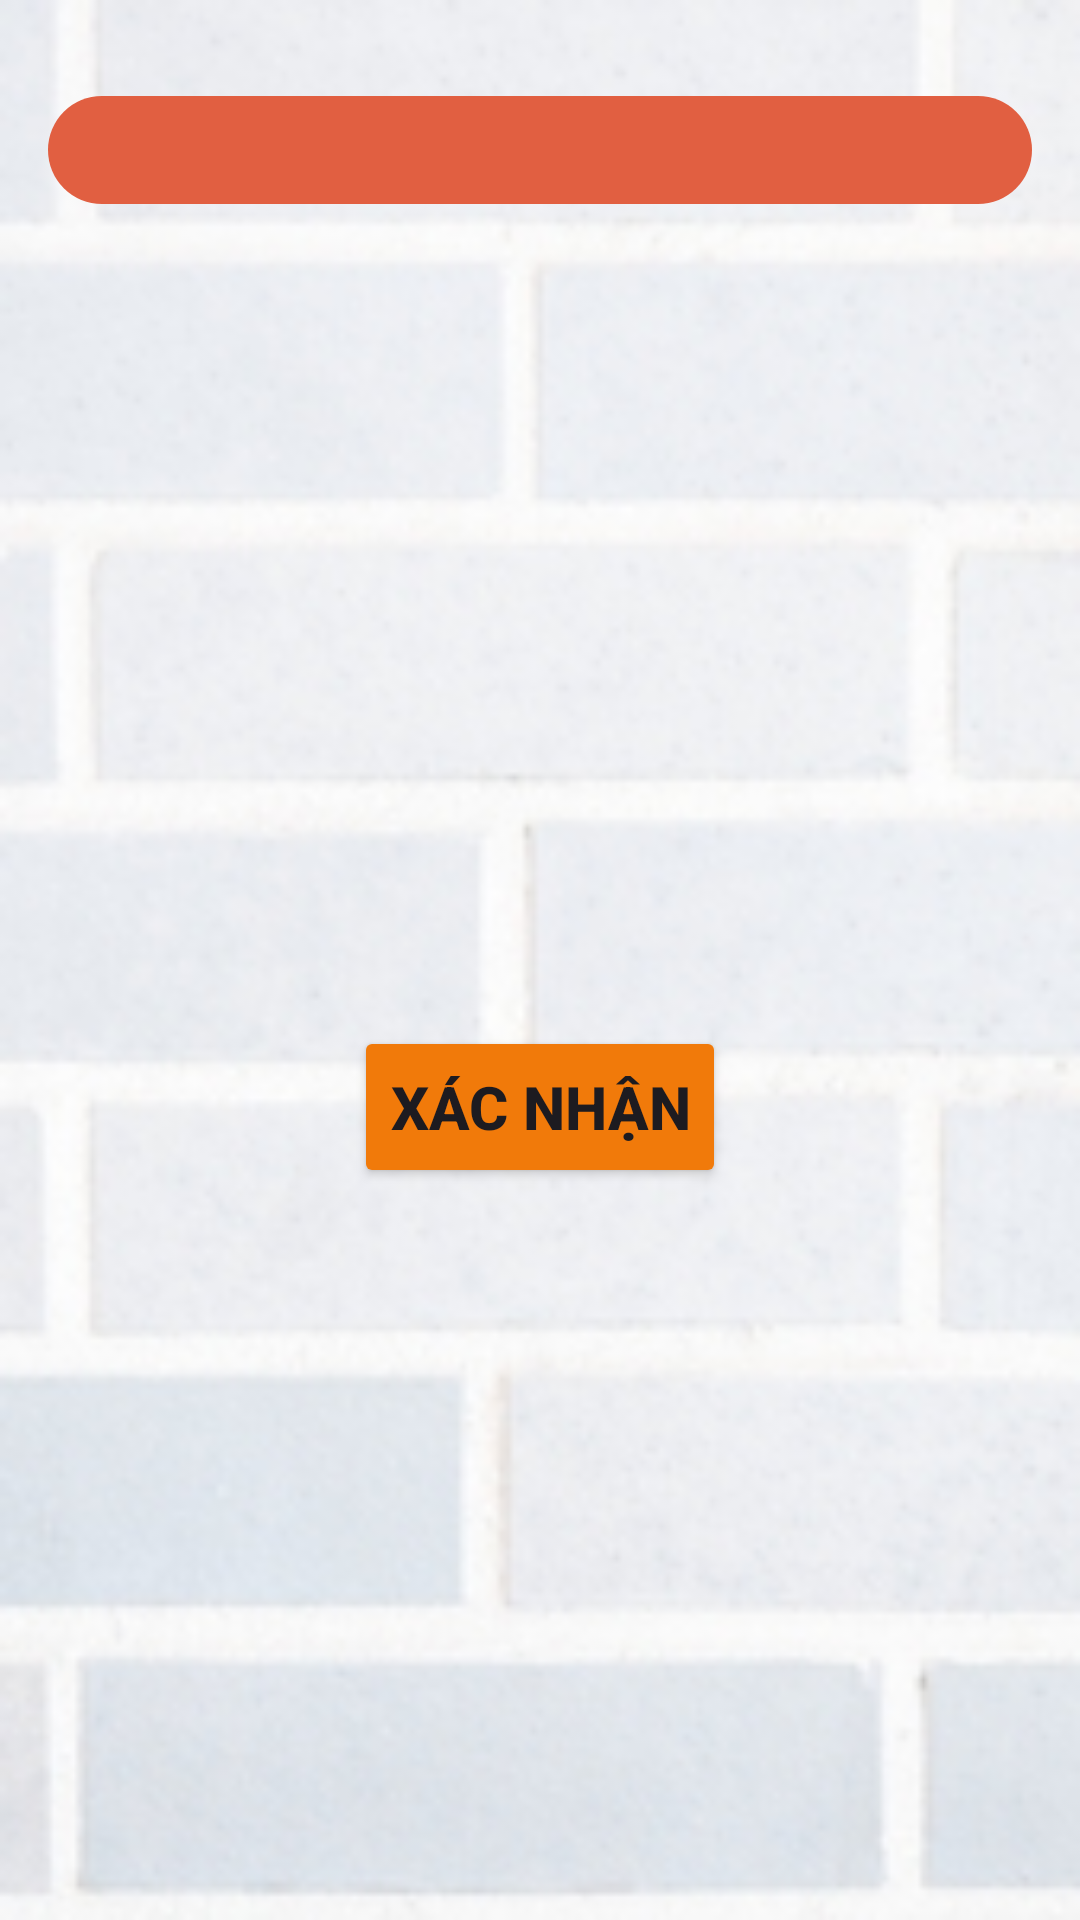

Produce the Android XML layout that renders to this screen, including the resource entries it uses.
<!-- AndroidManifest.xml: application theme Theme.OUHotelBooking -->
<!-- res/layout/layout_booking_detail.xml -->
<?xml version="1.0" encoding="utf-8"?>
<LinearLayout xmlns:android="http://schemas.android.com/apk/res/android"
    xmlns:app="http://schemas.android.com/apk/res-auto"
    xmlns:tools="http://schemas.android.com/tools"
    android:layout_width="match_parent"
    android:layout_height="match_parent"
    android:background="@drawable/paymentbg"
    android:orientation="vertical"
    android:padding="16dp">

    <TextView
        android:layout_width="match_parent"
        android:layout_height="36dp"
        android:layout_marginTop="16dp"
        android:background="@drawable/background_button"
        android:gravity="center"
        android:textColor="@color/white"
        android:textSize="24sp"
        android:textStyle="bold"
        tools:text="Thanh toán" />

    <TextView
        android:id="@+id/layout_booking_detail_room_name"
        android:layout_width="match_parent"
        android:layout_height="wrap_content"
        android:layout_marginTop="24dp"
        android:textSize="18sp"
        tools:text="Tên Phòng: " />

    <TextView
        android:id="@+id/layout_booking_detail_room_type"
        android:layout_width="match_parent"
        android:layout_height="wrap_content"
        android:layout_marginTop="16dp"
        android:textSize="18sp"
        tools:text="Loại phòng: " />

    <TextView
        android:id="@+id/layout_booking_detail_room_price"
        android:layout_width="match_parent"
        android:layout_height="wrap_content"
        android:layout_marginTop="16dp"
        android:textSize="18sp"
        tools:text="Giá phòng (Theo ngày): " />

    <TextView
        android:id="@+id/layout_booking_detail_booking_price"
        android:layout_width="match_parent"
        android:layout_height="wrap_content"
        android:layout_marginTop="16dp"
        android:textSize="18sp"
        tools:text="Giá phòng (Tổng cộng): " />

    <TextView
        android:id="@+id/layout_booking_detail_booking_checkin"
        android:layout_width="match_parent"
        android:layout_height="wrap_content"
        android:layout_marginTop="16dp"
        android:textSize="18sp"
        tools:text="Ngày nhận phòng (Check In): " />

    <TextView
        android:id="@+id/layout_booking_detail_booking_checkout"
        android:layout_width="match_parent"
        android:layout_height="wrap_content"
        android:layout_marginTop="16dp"
        android:textSize="18sp"
        tools:text="Ngày trả phòng (Check out): " />

    <Button
        android:id="@+id/layout_booking_detail_confirm"
        android:layout_width="wrap_content"
        android:layout_height="54dp"
        android:layout_gravity="center"
        android:layout_marginTop="24dp"
        android:backgroundTint="?android:attr/colorFocusedHighlight"
        android:text="Xác nhận"
        android:textSize="20sp"
        android:textStyle="bold" />

</LinearLayout>
<!-- resources referenced by this layout -->
<resources>
  <!-- drawable background_button (drawable) -->
  <?xml version="1.0" encoding="utf-8"?>
  <shape xmlns:android="http://schemas.android.com/apk/res/android"
      android:tint="#e15f41">
  
      <corners android:radius="30dp" />
  
  </shape>
  <!-- drawable paymentbg: jpg bitmap (drawable, 24949 bytes) -->
  <style name="Theme.OUHotelBooking" parent="Base.Theme.OUHotelBooking" />
  <style name="Base.Theme.OUHotelBooking" parent="Theme.Material3.DayNight">
          
          
      </style>
  <!-- not gathered from this repository: default colours our renderer supplied (Android Studio template values) -->
  <color name="white">#FFFFFFFF</color>
</resources>
